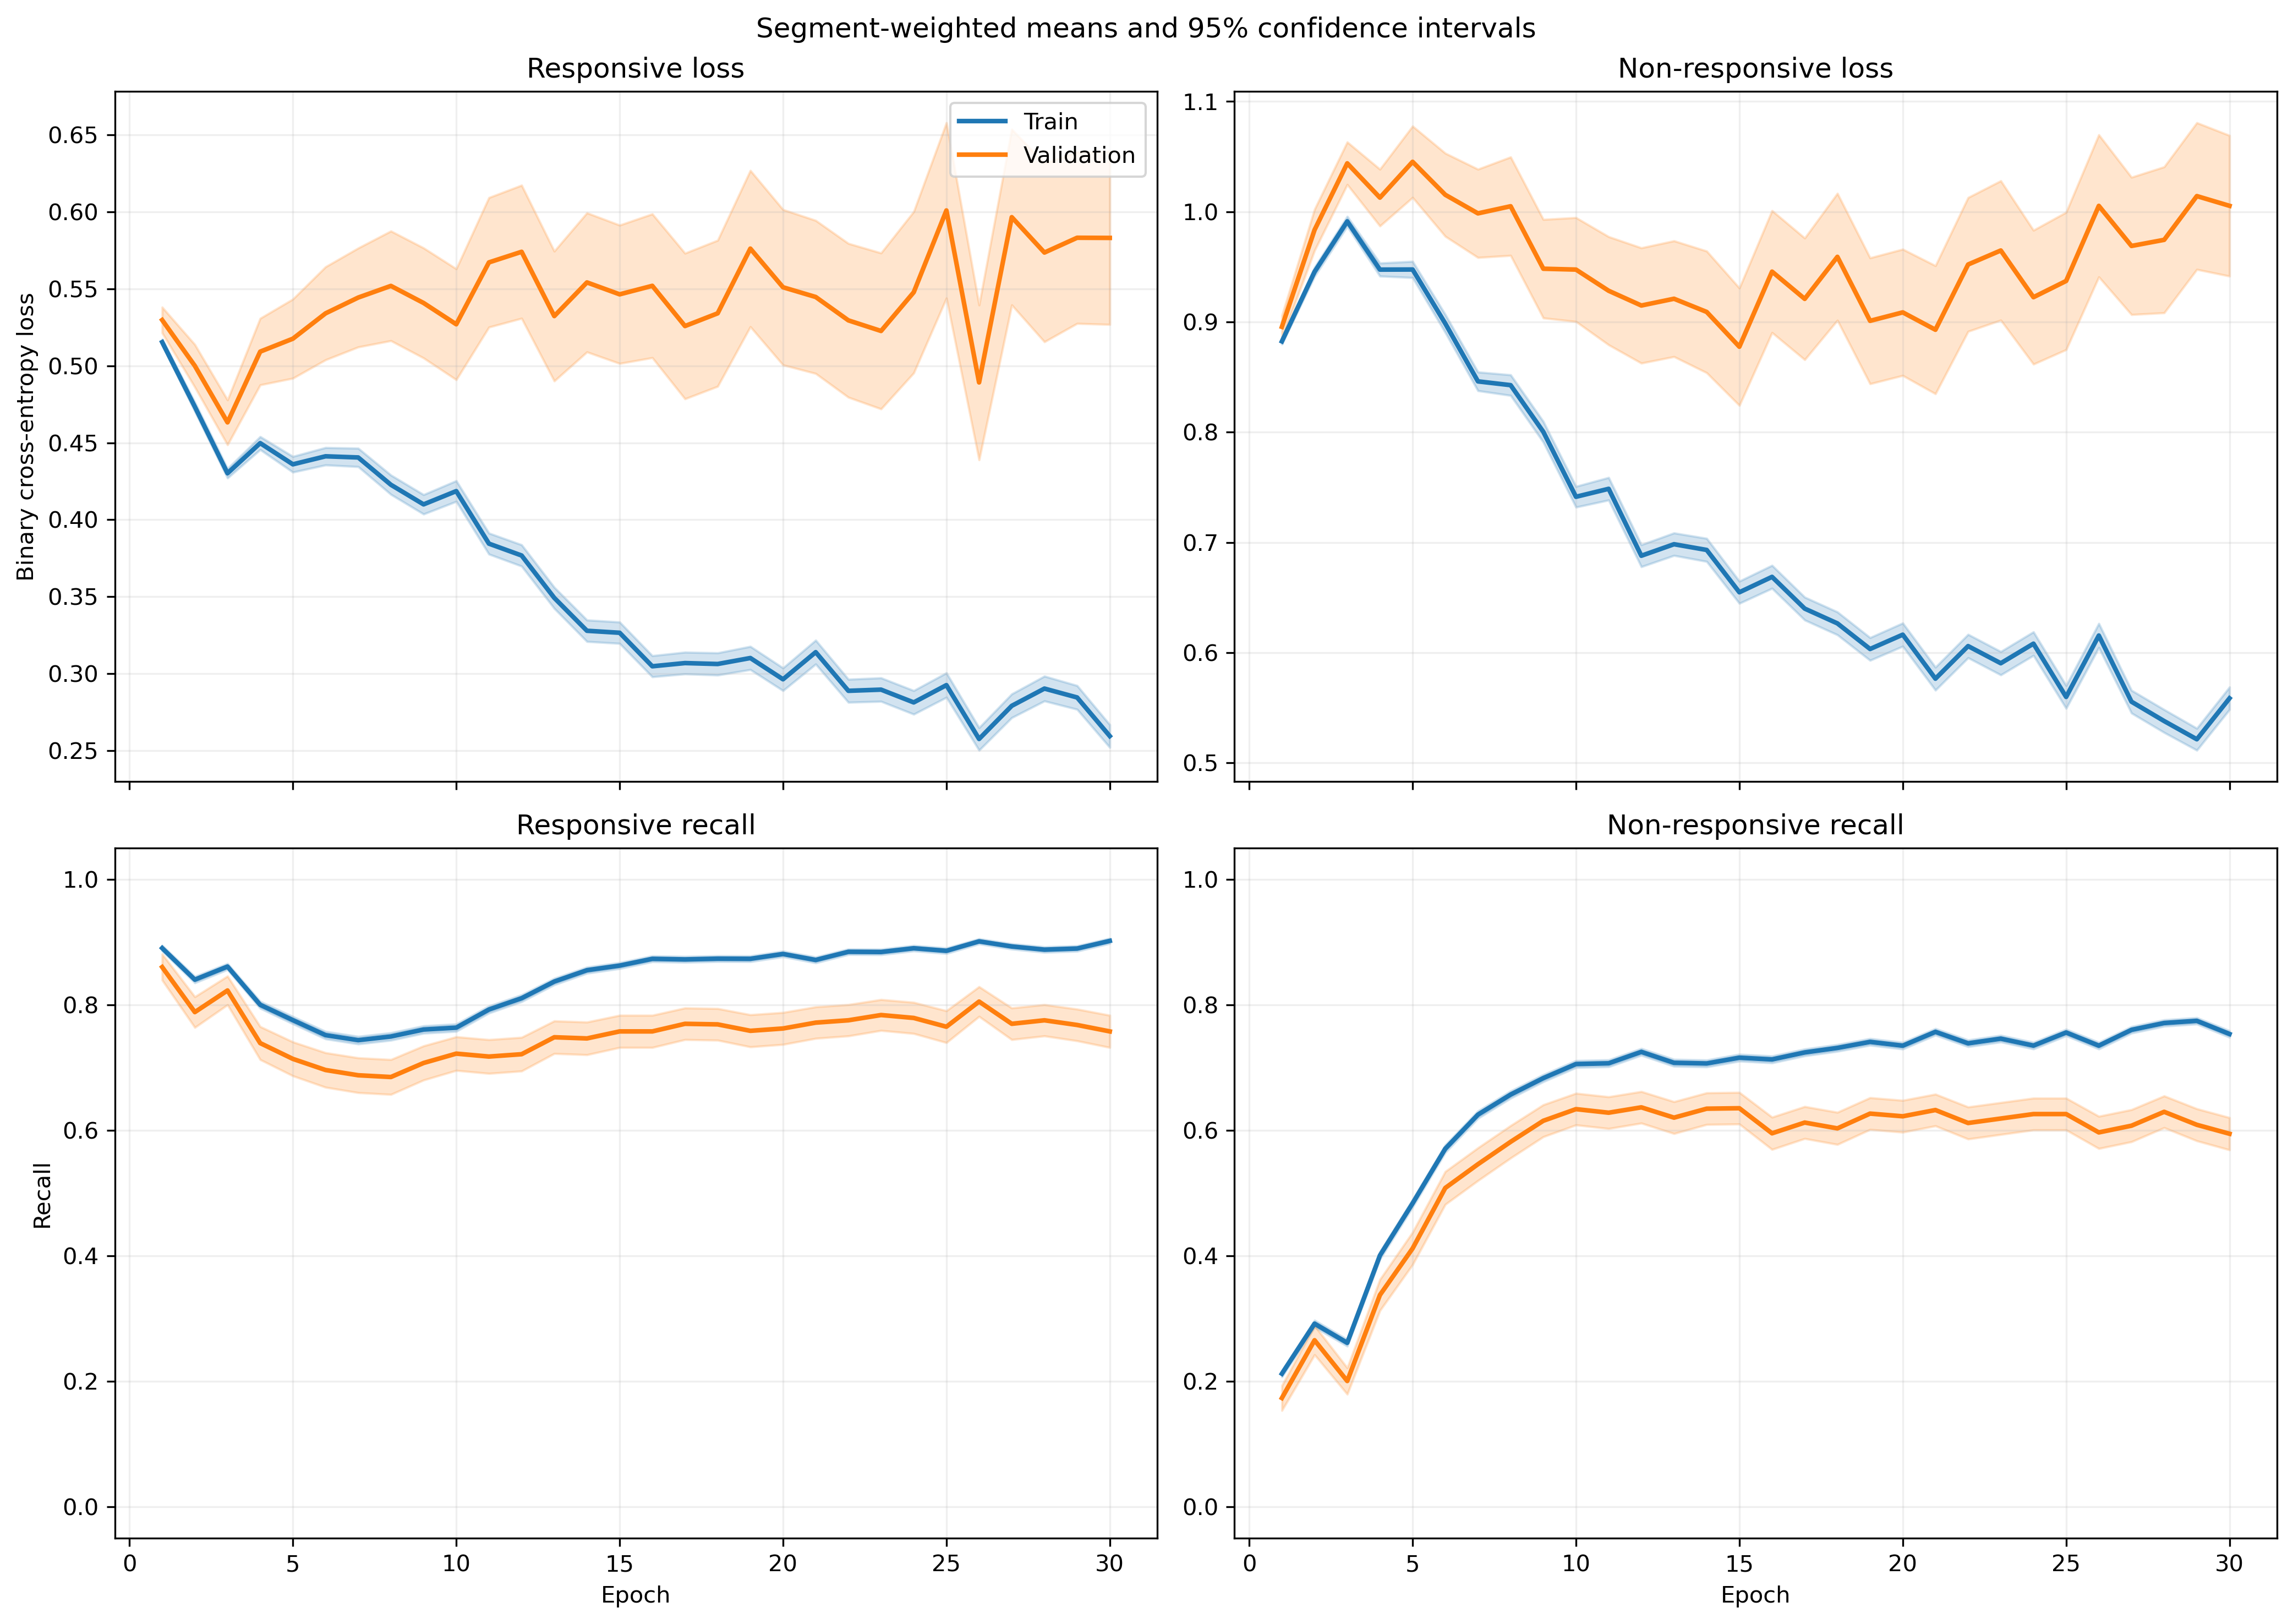

Source data for this figure (header and first rows):
fold, epoch, split, r_loss, r_loss_count, r_loss_sum, r_loss_sum_sq, r_recall, r_recall_count, r_recall_sum, r_recall_sum_sq, nr_loss, nr_loss_count, nr_loss_sum, nr_loss_sum_sq, nr_recall, nr_recall_count, nr_recall_sum, nr_recall_sum_sq
1, 1, train, 0.5302, 1063, 563.6, 328.4, 0.8307, 1063, 883.0, 883.0, 0.8663, 1401, 1214, 1133, 0.2905, 1401, 407.0, 407.0
1, 1, validation, 0.5344, 10, 5.344, 3.047, 0.9, 10, 9.0, 9.0, , 0, 0.0, 0.0, , 0, 0.0, 0.0
1, 2, train, 0.501, 1063, 532.5, 318.9, 0.8119, 1063, 863.0, 863.0, 0.9026, 1401, 1265, 1295, 0.3262, 1401, 457.0, 457.0
1, 2, validation, 0.4747, 10, 4.747, 2.607, 0.9, 10, 9.0, 9.0, , 0, 0.0, 0.0, , 0, 0.0, 0.0
1, 3, train, 0.4863, 1063, 516.9, 316.4, 0.8062, 1063, 857.0, 857.0, 0.8982, 1401, 1258, 1310, 0.3555, 1401, 498.0, 498.0
1, 3, validation, 0.4515, 10, 4.515, 2.428, 0.8, 10, 8.0, 8.0, , 0, 0.0, 0.0, , 0, 0.0, 0.0
1, 4, train, 0.4919, 1063, 522.8, 375, 0.7648, 1063, 813.0, 813.0, 0.866, 1401, 1213, 1359, 0.4604, 1401, 645.0, 645.0
1, 4, validation, 0.4849, 10, 4.849, 3.183, 0.8, 10, 8.0, 8.0, , 0, 0.0, 0.0, , 0, 0.0, 0.0
1, 5, train, 0.5012, 1063, 532.8, 462.9, 0.7422, 1063, 789.0, 789.0, 0.81, 1401, 1135, 1397, 0.5632, 1401, 789.0, 789.0
1, 5, validation, 0.5561, 10, 5.561, 4.345, 0.7, 10, 7.0, 7.0, , 0, 0.0, 0.0, , 0, 0.0, 0.0
1, 6, train, 0.4856, 1063, 516.2, 457.7, 0.7225, 1063, 768.0, 768.0, 0.7694, 1401, 1078, 1402, 0.6581, 1401, 922.0, 922.0
1, 6, validation, 0.6286, 10, 6.286, 5.412, 0.4, 10, 4.0, 4.0, , 0, 0.0, 0.0, , 0, 0.0, 0.0
1, 7, train, 0.5215, 1063, 554.4, 578.6, 0.6839, 1063, 727.0, 727.0, 0.7153, 1401, 1002, 1449, 0.7081, 1401, 992.0, 992.0
1, 7, validation, 0.7213, 10, 7.213, 7.522, 0.4, 10, 4.0, 4.0, , 0, 0.0, 0.0, , 0, 0.0, 0.0
1, 8, train, 0.515, 1063, 547.5, 562, 0.6924, 1063, 736.0, 736.0, 0.6348, 1401, 889.3, 1201, 0.738, 1401, 1034, 1034
1, 8, validation, 0.8052, 10, 8.052, 9.015, 0.4, 10, 4.0, 4.0, , 0, 0.0, 0.0, , 0, 0.0, 0.0
1, 9, train, 0.4244, 1063, 451.1, 454.9, 0.7545, 1063, 802.0, 802.0, 0.7496, 1401, 1050, 1669, 0.7024, 1401, 984.0, 984.0
1, 9, validation, 0.7363, 10, 7.363, 8.095, 0.4, 10, 4.0, 4.0, , 0, 0.0, 0.0, , 0, 0.0, 0.0
1, 10, train, 0.5778, 1063, 614.2, 781.6, 0.6745, 1063, 717.0, 717.0, 0.5566, 1401, 779.9, 1199, 0.788, 1401, 1104, 1104
1, 10, validation, 0.8368, 10, 8.368, 10.81, 0.4, 10, 4.0, 4.0, , 0, 0.0, 0.0, , 0, 0.0, 0.0
1, 11, train, 0.4768, 1063, 506.9, 562.7, 0.7498, 1063, 797.0, 797.0, 0.5748, 1401, 805.3, 1198, 0.7752, 1401, 1086, 1086
1, 11, validation, 0.8354, 10, 8.354, 10.39, 0.4, 10, 4.0, 4.0, , 0, 0.0, 0.0, , 0, 0.0, 0.0
1, 12, train, 0.3826, 1063, 406.7, 408.9, 0.81, 1063, 861.0, 861.0, 0.6483, 1401, 908.3, 1431, 0.7402, 1401, 1037, 1037
1, 12, validation, 0.6758, 10, 6.758, 7.375, 0.6, 10, 6.0, 6.0, , 0, 0.0, 0.0, , 0, 0.0, 0.0
1, 13, train, 0.3418, 1063, 363.4, 395.3, 0.8401, 1063, 893.0, 893.0, 0.7314, 1401, 1025, 1871, 0.6881, 1401, 964.0, 964.0
1, 13, validation, 0.6717, 10, 6.717, 8.1, 0.6, 10, 6.0, 6.0, , 0, 0.0, 0.0, , 0, 0.0, 0.0
1, 14, train, 0.3642, 1063, 387.1, 432.7, 0.8429, 1063, 896.0, 896.0, 0.6123, 1401, 857.8, 1393, 0.7373, 1401, 1033, 1033
1, 14, validation, 0.7036, 10, 7.036, 8.243, 0.5, 10, 5.0, 5.0, , 0, 0.0, 0.0, , 0, 0.0, 0.0
1, 15, train, 0.2909, 1063, 309.2, 360.2, 0.8796, 1063, 935.0, 935.0, 0.7622, 1401, 1068, 2037, 0.6617, 1401, 927.0, 927.0
1, 15, validation, 0.4224, 10, 4.224, 3.721, 0.8, 10, 8.0, 8.0, , 0, 0.0, 0.0, , 0, 0.0, 0.0
1, 16, train, 0.2863, 1063, 304.4, 296.6, 0.8881, 1063, 944.0, 944.0, 0.6767, 1401, 948.1, 1575, 0.6952, 1401, 974.0, 974.0
1, 16, validation, 0.4463, 10, 4.463, 3.309, 0.8, 10, 8.0, 8.0, , 0, 0.0, 0.0, , 0, 0.0, 0.0
1, 17, train, 0.359, 1063, 381.6, 458.8, 0.8504, 1063, 904.0, 904.0, 0.5405, 1401, 757.2, 1244, 0.7645, 1401, 1071, 1071
1, 17, validation, 0.6319, 10, 6.319, 6.588, 0.5, 10, 5.0, 5.0, , 0, 0.0, 0.0, , 0, 0.0, 0.0
1, 18, train, 0.3223, 1063, 342.6, 408.3, 0.8636, 1063, 918.0, 918.0, 0.5859, 1401, 820.9, 1405, 0.7409, 1401, 1038, 1038
1, 18, validation, 0.4815, 10, 4.815, 4.012, 0.6, 10, 6.0, 6.0, , 0, 0.0, 0.0, , 0, 0.0, 0.0
1, 19, train, 0.3152, 1063, 335.1, 435.1, 0.8824, 1063, 938.0, 938.0, 0.5956, 1401, 834.4, 1497, 0.7459, 1401, 1045, 1045
1, 19, validation, 0.5136, 10, 5.136, 4.748, 0.7, 10, 7.0, 7.0, , 0, 0.0, 0.0, , 0, 0.0, 0.0
1, 20, train, 0.2722, 1063, 289.4, 311.7, 0.8975, 1063, 954.0, 954.0, 0.6357, 1401, 890.6, 1476, 0.7066, 1401, 990.0, 990.0
1, 20, validation, 0.4499, 10, 4.499, 3.392, 0.7, 10, 7.0, 7.0, , 0, 0.0, 0.0, , 0, 0.0, 0.0
1, 21, train, 0.345, 1063, 366.7, 500.3, 0.8617, 1063, 916.0, 916.0, 0.5036, 1401, 705.5, 1214, 0.7837, 1401, 1098, 1098
1, 21, validation, 0.5581, 10, 5.581, 5.211, 0.6, 10, 6.0, 6.0, , 0, 0.0, 0.0, , 0, 0.0, 0.0
1, 22, train, 0.3502, 1063, 372.3, 528, 0.8579, 1063, 912.0, 912.0, 0.508, 1401, 711.7, 1290, 0.7909, 1401, 1108, 1108
1, 22, validation, 0.4944, 10, 4.944, 3.946, 0.7, 10, 7.0, 7.0, , 0, 0.0, 0.0, , 0, 0.0, 0.0
1, 23, train, 0.3589, 1063, 381.5, 555.5, 0.8674, 1063, 922.0, 922.0, 0.4698, 1401, 658.1, 1117, 0.7887, 1401, 1105, 1105
1, 23, validation, 0.645, 10, 6.45, 6.97, 0.6, 10, 6.0, 6.0, , 0, 0.0, 0.0, , 0, 0.0, 0.0
1, 24, train, 0.3437, 1063, 365.4, 480.1, 0.8786, 1063, 934.0, 934.0, 0.4512, 1401, 632.2, 972.5, 0.793, 1401, 1111, 1111
1, 24, validation, 0.4887, 10, 4.887, 3.797, 0.7, 10, 7.0, 7.0, , 0, 0.0, 0.0, , 0, 0.0, 0.0
1, 25, train, 0.2862, 1063, 304.2, 391.2, 0.9012, 1063, 958.0, 958.0, 0.516, 1401, 722.9, 1207, 0.7652, 1401, 1072, 1072
1, 25, validation, 0.4604, 10, 4.604, 3.528, 0.7, 10, 7.0, 7.0, , 0, 0.0, 0.0, , 0, 0.0, 0.0
1, 26, train, 0.2501, 1063, 265.8, 379.2, 0.9106, 1063, 968.0, 968.0, 0.6029, 1401, 844.6, 1665, 0.7388, 1401, 1035, 1035
1, 26, validation, 0.3593, 10, 3.593, 2.558, 0.9, 10, 9.0, 9.0, , 0, 0.0, 0.0, , 0, 0.0, 0.0
1, 27, train, 0.3056, 1063, 324.9, 459.6, 0.8984, 1063, 955.0, 955.0, 0.4758, 1401, 666.6, 1025, 0.7716, 1401, 1081, 1081
1, 27, validation, 0.4663, 10, 4.663, 3.521, 0.7, 10, 7.0, 7.0, , 0, 0.0, 0.0, , 0, 0.0, 0.0
1, 28, train, 0.3656, 1063, 388.6, 577.4, 0.8702, 1063, 925.0, 925.0, 0.3915, 1401, 548.5, 832.9, 0.8223, 1401, 1152, 1152
1, 28, validation, 0.6201, 10, 6.201, 6.455, 0.6, 10, 6.0, 6.0, , 0, 0.0, 0.0, , 0, 0.0, 0.0
1, 29, train, 0.2285, 1063, 242.9, 310.7, 0.9229, 1063, 981.0, 981.0, 0.6171, 1401, 864.5, 1638, 0.7266, 1401, 1018, 1018
1, 29, validation, 0.3704, 10, 3.704, 2.695, 0.9, 10, 9.0, 9.0, , 0, 0.0, 0.0, , 0, 0.0, 0.0
1, 30, train, 0.2486, 1063, 264.3, 346.8, 0.9172, 1063, 975.0, 975.0, 0.5378, 1401, 753.4, 1322, 0.7637, 1401, 1070, 1070
1, 30, validation, 0.4143, 10, 4.143, 3.053, 0.7, 10, 7.0, 7.0, , 0, 0.0, 0.0, , 0, 0.0, 0.0
... 1,140 more rows
